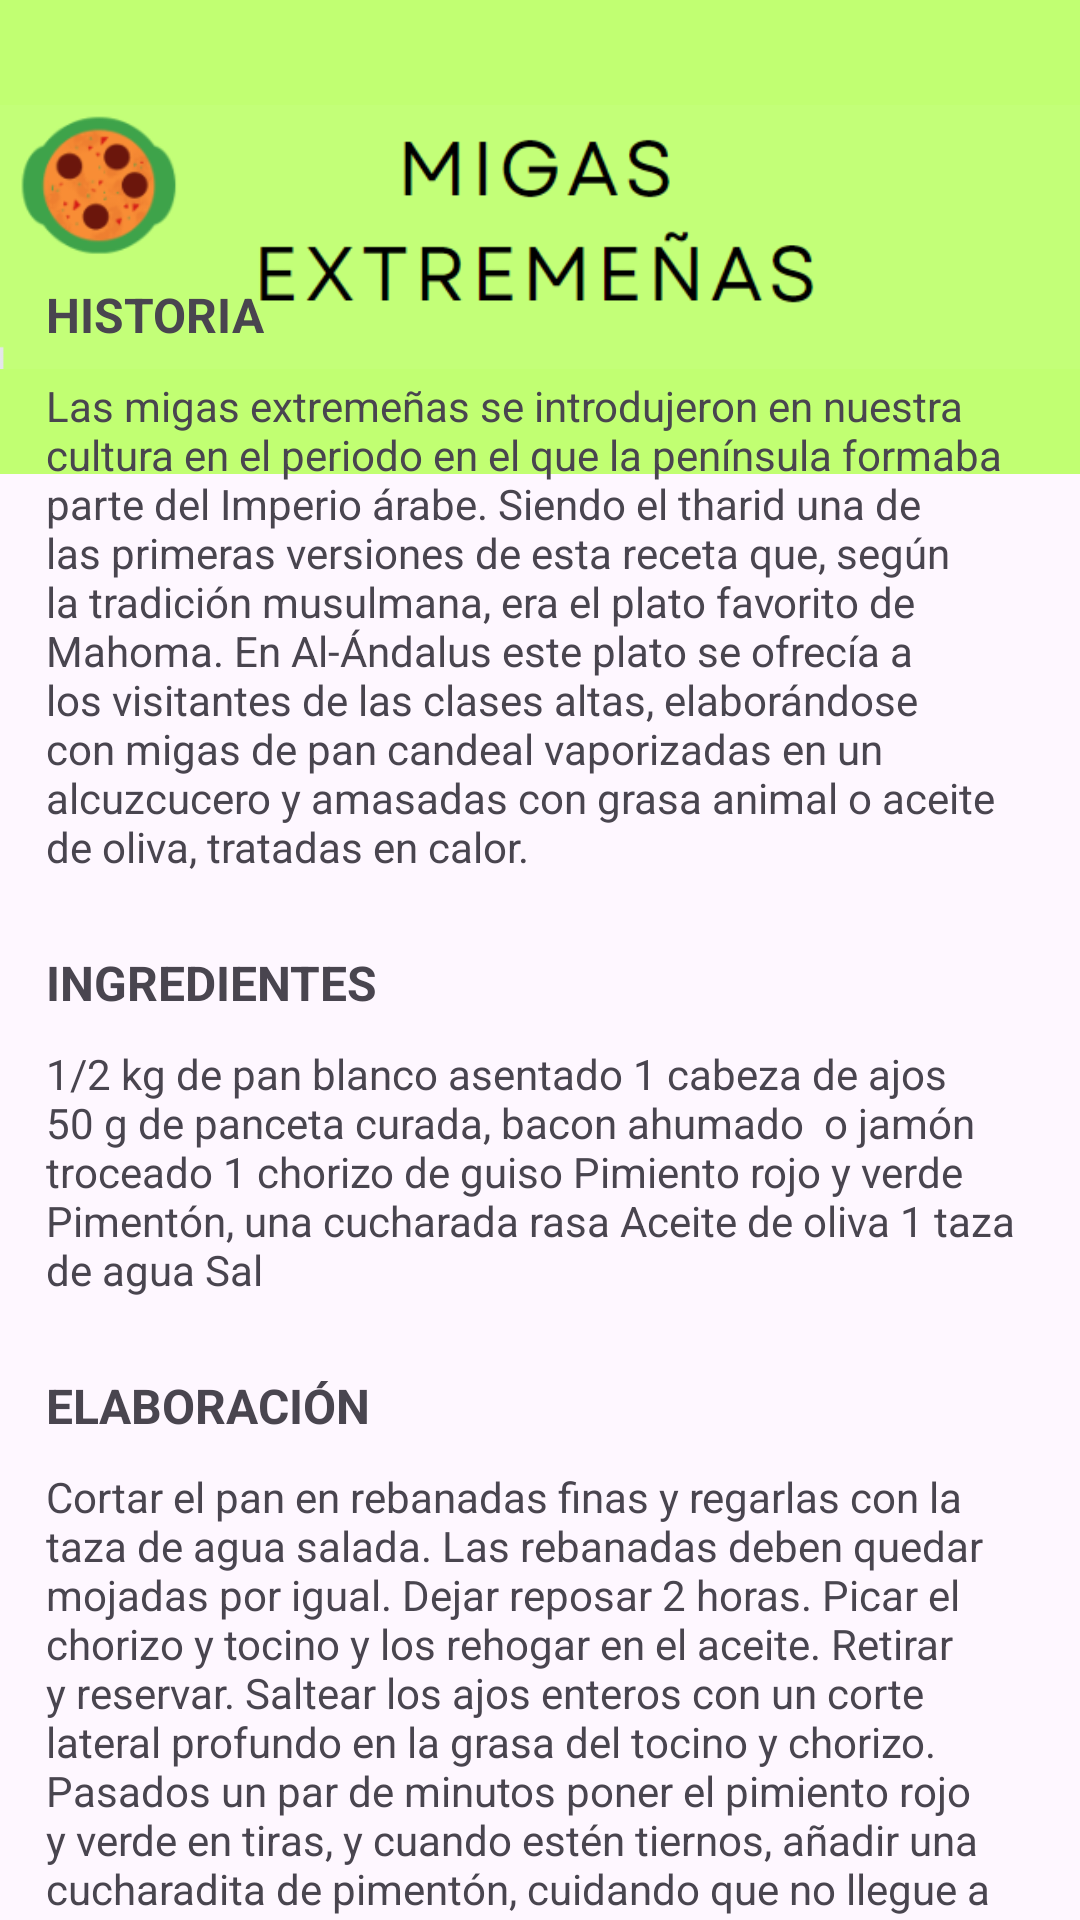

The Android layout XML behind this screen, and the referenced resources:
<!-- AndroidManifest.xml: application theme Theme.AppAprovechategui -->
<!-- res/layout/activity_migas.xml -->
<?xml version="1.0" encoding="utf-8"?>
<androidx.constraintlayout.widget.ConstraintLayout xmlns:android="http://schemas.android.com/apk/res/android"
    xmlns:app="http://schemas.android.com/apk/res-auto"
    xmlns:tools="http://schemas.android.com/tools"
    android:layout_width="match_parent"
    android:layout_height="match_parent"
    tools:context=".MigasActivity">

    <ImageView
        android:id="@+id/imageView2"
        android:layout_width="wrap_content"
        android:layout_height="wrap_content"
        android:background="#C1FF72"
        app:layout_constraintBottom_toBottomOf="parent"
        app:layout_constraintEnd_toEndOf="parent"
        app:layout_constraintHorizontal_bias="0.0"
        app:layout_constraintStart_toStartOf="parent"
        app:layout_constraintTop_toTopOf="parent"
        app:layout_constraintVertical_bias="0.0"
        app:srcCompat="@drawable/migas" />

    <ScrollView
        android:layout_width="380dp"
        android:layout_height="610dp"
        app:layout_constraintBottom_toBottomOf="parent"
        app:layout_constraintEnd_toEndOf="parent"
        app:layout_constraintStart_toStartOf="parent"
        app:layout_constraintTop_toBottomOf="@+id/imageView2">

        <LinearLayout
            android:layout_width="match_parent"
            android:layout_height="wrap_content"
            android:orientation="vertical"
            android:paddingLeft="25dp"
            android:paddingRight="25dp">

            <TextView
                android:id="@+id/textView2"
                android:layout_width="match_parent"
                android:layout_height="wrap_content"
                android:text="HISTORIA"
                android:textSize="16sp"
                android:textStyle="bold" />

            <TextView
                android:id="@+id/textView9"
                android:layout_width="match_parent"
                android:layout_height="wrap_content"
                android:paddingTop="10dp"
                android:paddingBottom="25dp"
                android:text="Las migas extremeñas se introdujeron en nuestra cultura en el periodo en el que la península formaba parte del Imperio árabe. Siendo el tharid una de las primeras versiones de esta receta que, según la tradición musulmana, era el plato favorito de Mahoma. En Al-Ándalus este plato se ofrecía a los visitantes de las clases altas, elaborándose con migas de pan candeal vaporizadas en un alcuzcucero y amasadas con grasa animal o aceite de oliva, tratadas en calor. " />

            <TextView
                android:id="@+id/textView10"
                android:layout_width="match_parent"
                android:layout_height="wrap_content"
                android:text="INGREDIENTES"
                android:textSize="16sp"
                android:textStyle="bold" />

            <TextView
                android:id="@+id/textView11"
                android:layout_width="match_parent"
                android:layout_height="wrap_content"
                android:paddingTop="10dp"
                android:paddingBottom="25dp"
                android:text="1/2 kg de pan blanco asentado 1 cabeza de ajos 50 g de panceta curada, bacon ahumado  o jamón troceado 1 chorizo de guiso Pimiento rojo y verde Pimentón, una cucharada rasa Aceite de oliva 1 taza de agua Sal" />

            <TextView
                android:id="@+id/textView13"
                android:layout_width="match_parent"
                android:layout_height="wrap_content"
                android:text="ELABORACIÓN"
                android:textSize="16sp"
                android:textStyle="bold" />

            <TextView
                android:id="@+id/textView14"
                android:layout_width="match_parent"
                android:layout_height="match_parent"
                android:paddingTop="10dp"
                android:paddingBottom="25dp"
                android:text="Cortar el pan en rebanadas finas y regarlas con la taza de agua salada. Las rebanadas deben quedar mojadas por igual. Dejar reposar 2 horas. Picar el chorizo y tocino y los rehogar en el aceite. Retirar y reservar. Saltear los ajos enteros con un corte lateral profundo en la grasa del tocino y chorizo. Pasados un par de minutos poner el pimiento rojo y verde en tiras, y cuando estén tiernos, añadir una cucharadita de pimentón, cuidando que no llegue a freír. Incorporar rápidamente el pan. Dar vueltas y cortar las rebanadas con la espumadera. Cuando esté bien migado y las migas doradas y sueltas añadir el tocino y chorizo salteados previamente y seguir dando vueltas hasta que esté bien dorado y ligado el conjunto. Podemos servir con huevo frito o lomo a la plancha. En la elaboración, el chorizo se puede suprimir y dejar solo un poquito de tocino. Puedes también añadir chistorra, salchichas frescas o sustitutivos veganos al gusto. " />
        </LinearLayout>
    </ScrollView>

</androidx.constraintlayout.widget.ConstraintLayout>
<!-- resources referenced by this layout -->
<resources>
  <!-- drawable migas: png bitmap (drawable, 17275 bytes) -->
  <style name="Theme.AppAprovechategui" parent="Base.Theme.AppAprovechategui" />
  <style name="Base.Theme.AppAprovechategui" parent="Theme.Material3.DayNight.NoActionBar">
          
          
          <item name="android:statusBarColor">@color/green</item>
      </style>
  <color name="green">#C1FF72</color>
</resources>
